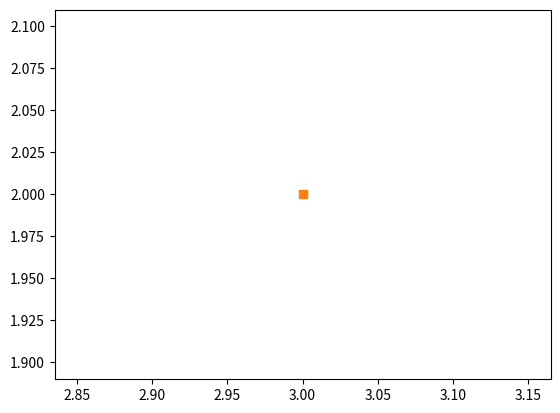
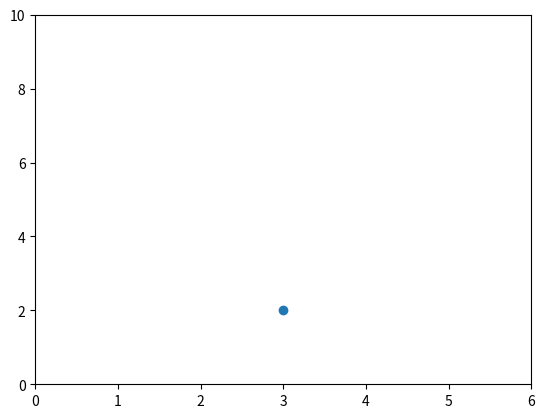
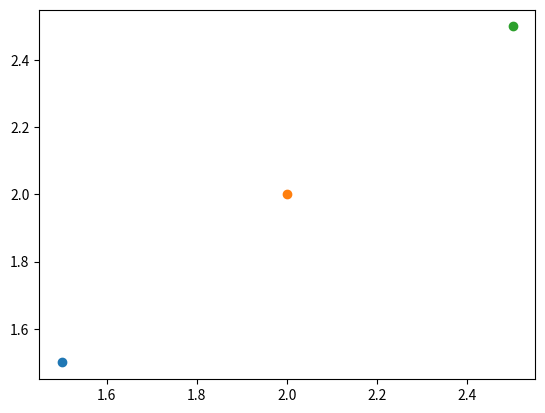
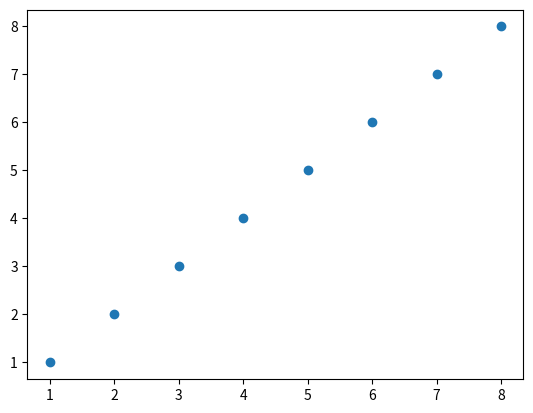
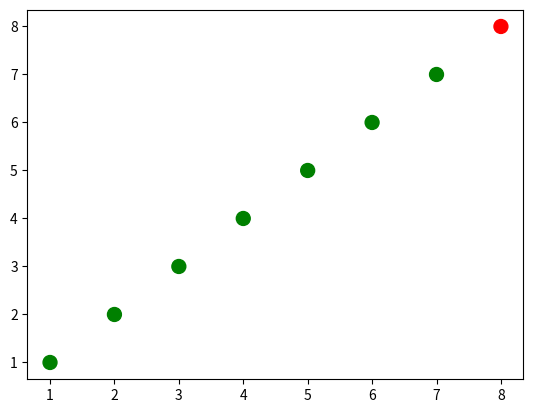
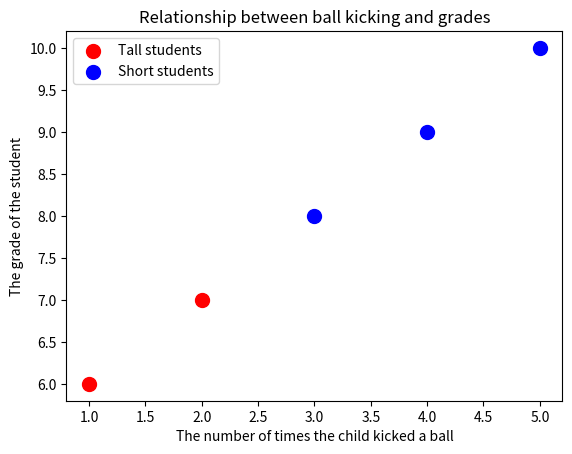
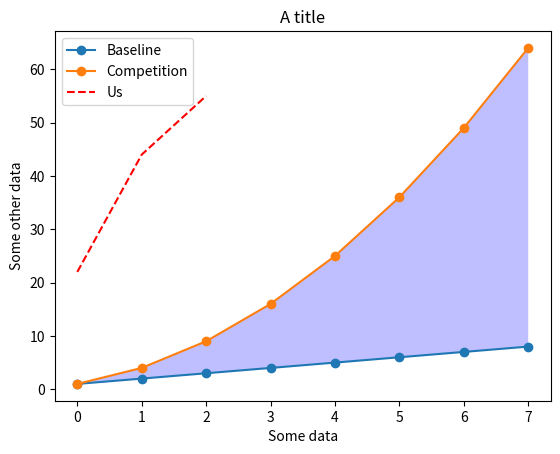
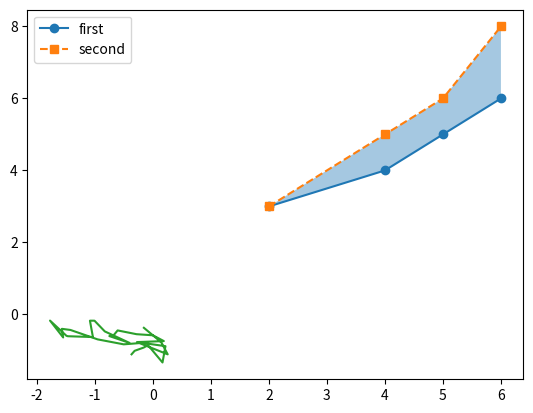
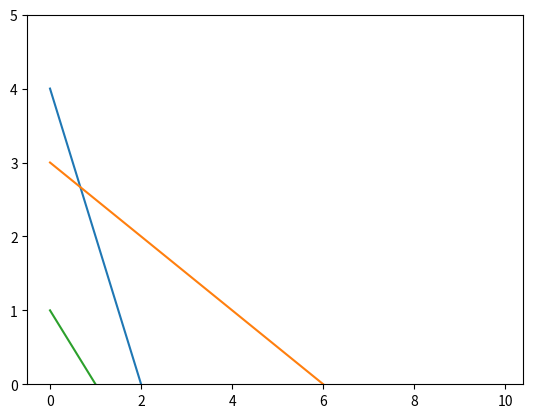

Write the Python code that produced these figures, in order. (Note: this script raises an exception after producing the figures.)

# coding: utf-8

# # Basic Plotting with matplotlib

# You can show matplotlib figures directly in the notebook by using the `%matplotlib notebook` and `%matplotlib inline` magic commands. 
# 
# `%matplotlib notebook` provides an interactive environment.

# In[1]:

get_ipython().magic('matplotlib notebook')


# In[2]:

import matplotlib as mpl
mpl.get_backend()


# In[3]:

import matplotlib.pyplot as plt
get_ipython().magic('pinfo plt.plot')


# In[4]:

# because the default is the line style '-', 
# nothing will be shown if we only pass in one point (3,2)
plt.plot(3, 2)


# In[22]:

# we can pass in '.' to plt.plot to indicate that we want
# the point (3,2) to be indicated with a marker '.'
plt.plot(3, 2, 's')


# Let's see how to make a plot without using the scripting layer.

# In[6]:

# First let's set the backend without using mpl.use() from the scripting layer
from matplotlib.backends.backend_agg import FigureCanvasAgg
from matplotlib.figure import Figure

# create a new figure
fig = Figure()

# associate fig with the backend
canvas = FigureCanvasAgg(fig)

# add a subplot to the fig
ax = fig.add_subplot(111)

# plot the point (3,2)
ax.plot(3, 2, '.')

# save the figure to test.png
# you can see this figure in your Jupyter workspace afterwards by going to
# https://hub.coursera-notebooks.org/
canvas.print_png('test.png')


# We can use html cell magic to display the image.

# In[7]:

get_ipython().run_cell_magic('html', '', "<img src='test.png' />")


# In[8]:

# create a new figure
plt.figure()

# plot the point (3,2) using the circle marker
plt.plot(3, 2, 'o')

# get the current axes
ax = plt.gca()

# Set axis properties [xmin, xmax, ymin, ymax]
ax.axis([0,6,0,10])


# In[9]:

# create a new figure
plt.figure()

# plot the point (1.5, 1.5) using the circle marker
plt.plot(1.5, 1.5, 'o')
# plot the point (2, 2) using the circle marker
plt.plot(2, 2, 'o')
# plot the point (2.5, 2.5) using the circle marker
plt.plot(2.5, 2.5, 'o')


# In[10]:

# get current axes
ax = plt.gca()
# get all the child objects the axes contains
ax.get_children()


# # Scatterplots

# In[11]:

import numpy as np

x = np.array([1,2,3,4,5,6,7,8])
y = x

plt.figure()
plt.scatter(x, y) # similar to plt.plot(x, y, '.'), but the underlying child objects in the axes are not Line2D


# In[12]:

import numpy as np

x = np.array([1,2,3,4,5,6,7,8])
y = x

# create a list of colors for each point to have
# ['green', 'green', 'green', 'green', 'green', 'green', 'green', 'red']
colors = ['green']*(len(x)-1)
colors.append('red')

plt.figure()

# plot the point with size 100 and chosen colors
plt.scatter(x, y, s=100, c=colors)


# In[13]:

a = [1, 2, 3, 4]
b = [4, 5, 6, 7]
for i, j in zip(a, b):
    print(i, j)


# In[14]:

# convert the two lists into a list of pairwise tuples
zip_generator = zip([1,2,3,4,5], [6,7,8,9,10])

print(list(zip_generator))
# the above prints:
# [(1, 6), (2, 7), (3, 8), (4, 9), (5, 10)]

zip_generator = zip([1,2,3,4,5], [6,7,8,9,10])
# The single star * unpacks a collection into positional arguments
print(*zip_generator)
# the above prints:
# (1, 6) (2, 7) (3, 8) (4, 9) (5, 10)


# In[15]:

# use zip to convert 5 tuples with 2 elements each to 2 tuples with 5 elements each
print(list(zip((1, 6), (2, 7), (3, 8), (4, 9), (5, 10))))
# the above prints:
# [(1, 2, 3, 4, 5), (6, 7, 8, 9, 10)]


zip_generator = zip([1,2,3,4,5], [6,7,8,9,10])
# let's turn the data back into 2 lists
x, y = zip(*zip_generator) # This is like calling zip((1, 6), (2, 7), (3, 8), (4, 9), (5, 10))
print(x)
print(y)
# the above prints:
# (1, 2, 3, 4, 5)
# (6, 7, 8, 9, 10)


# In[16]:

plt.figure()
# plot a data series 'Tall students' in red using the first two elements of x and y
plt.scatter(x[:2], y[:2], s=100, c='red', label='Tall students')
# plot a second data series 'Short students' in blue using the last three elements of x and y 
plt.scatter(x[2:], y[2:], s=100, c='blue', label='Short students')


# In[23]:

# add a label to the x axis
plt.xlabel('The number of times the child kicked a ball')
# add a label to the y axis
plt.ylabel('The grade of the student')
# add a title
plt.title('Relationship between ball kicking and grades')


# In[24]:

# add a legend (uses the labels from plt.scatter)
plt.legend()


# In[25]:

# add the legend to loc=4 (the lower right hand corner), also gets rid of the frame and adds a title
plt.legend(loc=4, frameon=False, title='Legend')


# In[26]:

# get children from current axes (the legend is the second to last item in this list)
plt.gca().get_children()


# In[27]:

# get the legend from the current axes
legend = plt.gca().get_children()[-2]
# -2 since legens is the second last element in the list


# In[28]:

# you can use get_children to navigate through the child artists
legend.get_children()[0].get_children()[1].get_children()[0].get_children()[0]


# In[29]:

# import the artist class from matplotlib
from matplotlib.artist import Artist

def rec_gc(art, depth=0):
    if isinstance(art, Artist):
        # increase the depth for pretty printing
        print("  " * depth + str(art))
        for child in art.get_children():
            rec_gc(child, depth+2)

# Call this function on the legend artist to see what the legend is made up of
rec_gc(plt.legend())


# # Line Plots

# In[30]:

import numpy as np

linear_data = np.array([1,2,3,4,5,6,7,8])
exponential_data = linear_data**2

plt.figure()
# plot the linear data and the exponential data
plt.plot(linear_data, '-o', exponential_data, '-o')
exponential_data


# In[33]:

# plot another series with a dashed red line
plt.plot([22,44,55], '--r')


# In[34]:

plt.xlabel('Some data')
plt.ylabel('Some other data')
plt.title('A title')
# add a legend with legend entries (because we didn't have labels when we plotted the data series)
plt.legend(['Baseline', 'Competition', 'Us'])


# In[35]:

range(len(linear_data))


# In[36]:

# fill the area between the linear data and exponential data
plt.gca().fill_between(range(len(linear_data)), 
                       linear_data, exponential_data, 
                       facecolor='blue', 
                       alpha=0.25)


# In[37]:

plt.figure()
a = np.array([2, 4, 5, 6])
b = np.array([3, 4, 5, 6])
c = [3, 5, 6, 8]
plt.plot(a, b, "-o", label="first")
plt.plot(a, c, "--s", label="second")
plt.gca().fill_between(a, b, c, alpha = 0.4)
plt.legend()


# In[46]:

# Random Particle Exp.
locs = np.random.random_sample((2,30)) - 0.5 
print(locs)
locs = np.cumsum(locs, axis=-1) 
print(locs)
x,y = locs 
plt.plot(x,y) 


# In[39]:

plt.figure()
import matplotlib.pyplot as plt
import numpy as np

x = np.arange(0,10,0.1)

# The lines to plot
y1 = 4 - 2*x
y2 = 3 - 0.5*x
y3 = 1 -x

# The upper edge of polygon (min of lines y1 & y2)
y4 = np.minimum(y1, y2)

# Set y-limit, making neg y-values not show in plot
plt.ylim(0, 5)

# Plotting of lines
plt.plot(x, y1,
         x, y2,
         x, y3)

# Filling between line y3 and line y4
plt.fill_between(x, y3, y4, color='grey', alpha='0.5')
plt.show()


# Let's try working with dates!

# In[40]:

plt.figure()

observation_dates = np.arange('2017-01-01', '2017-01-09', dtype='datetime64[D]')

plt.plot(observation_dates, linear_data, '-o',  observation_dates, exponential_data, '-o')


# Let's try using pandas

# In[41]:

import pandas as pd

plt.figure()
observation_dates = np.arange('2017-01-01', '2017-01-09', dtype='datetime64[D]')
observation_dates = map(pd.to_datetime, observation_dates) # trying to plot a map will result in an error
plt.plot(observation_dates, linear_data, '-o',  observation_dates, exponential_data, '-o')


# In[47]:

plt.figure()
observation_dates = np.arange('2017-01-01', '2017-01-09', dtype='datetime64[D]')
observation_dates = list(map(pd.to_datetime, observation_dates)) # convert the map to a list to get rid of the error
plt.plot(observation_dates, linear_data, '-o',  observation_dates, exponential_data, '-o')


# In[48]:

x = plt.gca().xaxis

# rotate the tick labels for the x axis
for item in x.get_ticklabels():
    item.set_rotation(45)


# In[49]:

# adjust the subplot so the text doesn't run off the image
plt.subplots_adjust(bottom=0.2)


# In[50]:

ax = plt.gca()
ax.set_xlabel('Date')
ax.set_ylabel('Units')
ax.set_title('Exponential vs. Linear performance')


# In[51]:

# you can add mathematical expressions in any text element
ax.set_title("Exponential ($x^2$) vs. Linear ($x$) performance")


# # Bar Charts

# In[52]:

plt.figure()
xvals = range(len(linear_data))
plt.bar(xvals, linear_data, width = 0.3)


# In[53]:

new_xvals = []

# plot another set of bars, adjusting the new xvals to make up for the first set of bars plotted
for item in xvals:
    new_xvals.append(item+0.3)

plt.bar(new_xvals, exponential_data, width = 0.3 ,color='red')


# In[56]:

from random import randint
linear_err = [randint(0,15) for x in range(len(linear_data))] 

# This will plot a new set of bars with errorbars using the list of random error values

plt.bar(xvals, linear_data, width = 0.3, yerr=linear_err)


# In[61]:

# stacked bar charts are also possible
plt.figure()
xvals = range(len(linear_data))
plt.bar(xvals, linear_data, width = 0.3, color='b')
plt.bar(xvals, exponential_data, width = 0.3, bottom=linear_data, color='r')


# In[71]:

plt.figure()
plt.bar(xvals, linear_data, width=0.3)
plt.bar(xvals, exponential_data, bottom=linear_data, width=0.3, color="k")


# In[72]:

# or use barh for horizontal bar charts
plt.figure()
xvals = range(len(linear_data))
plt.barh(xvals, linear_data, height = 0.3, color='b')
plt.barh(xvals, exponential_data, height = 0.3, left=linear_data, color='r')

